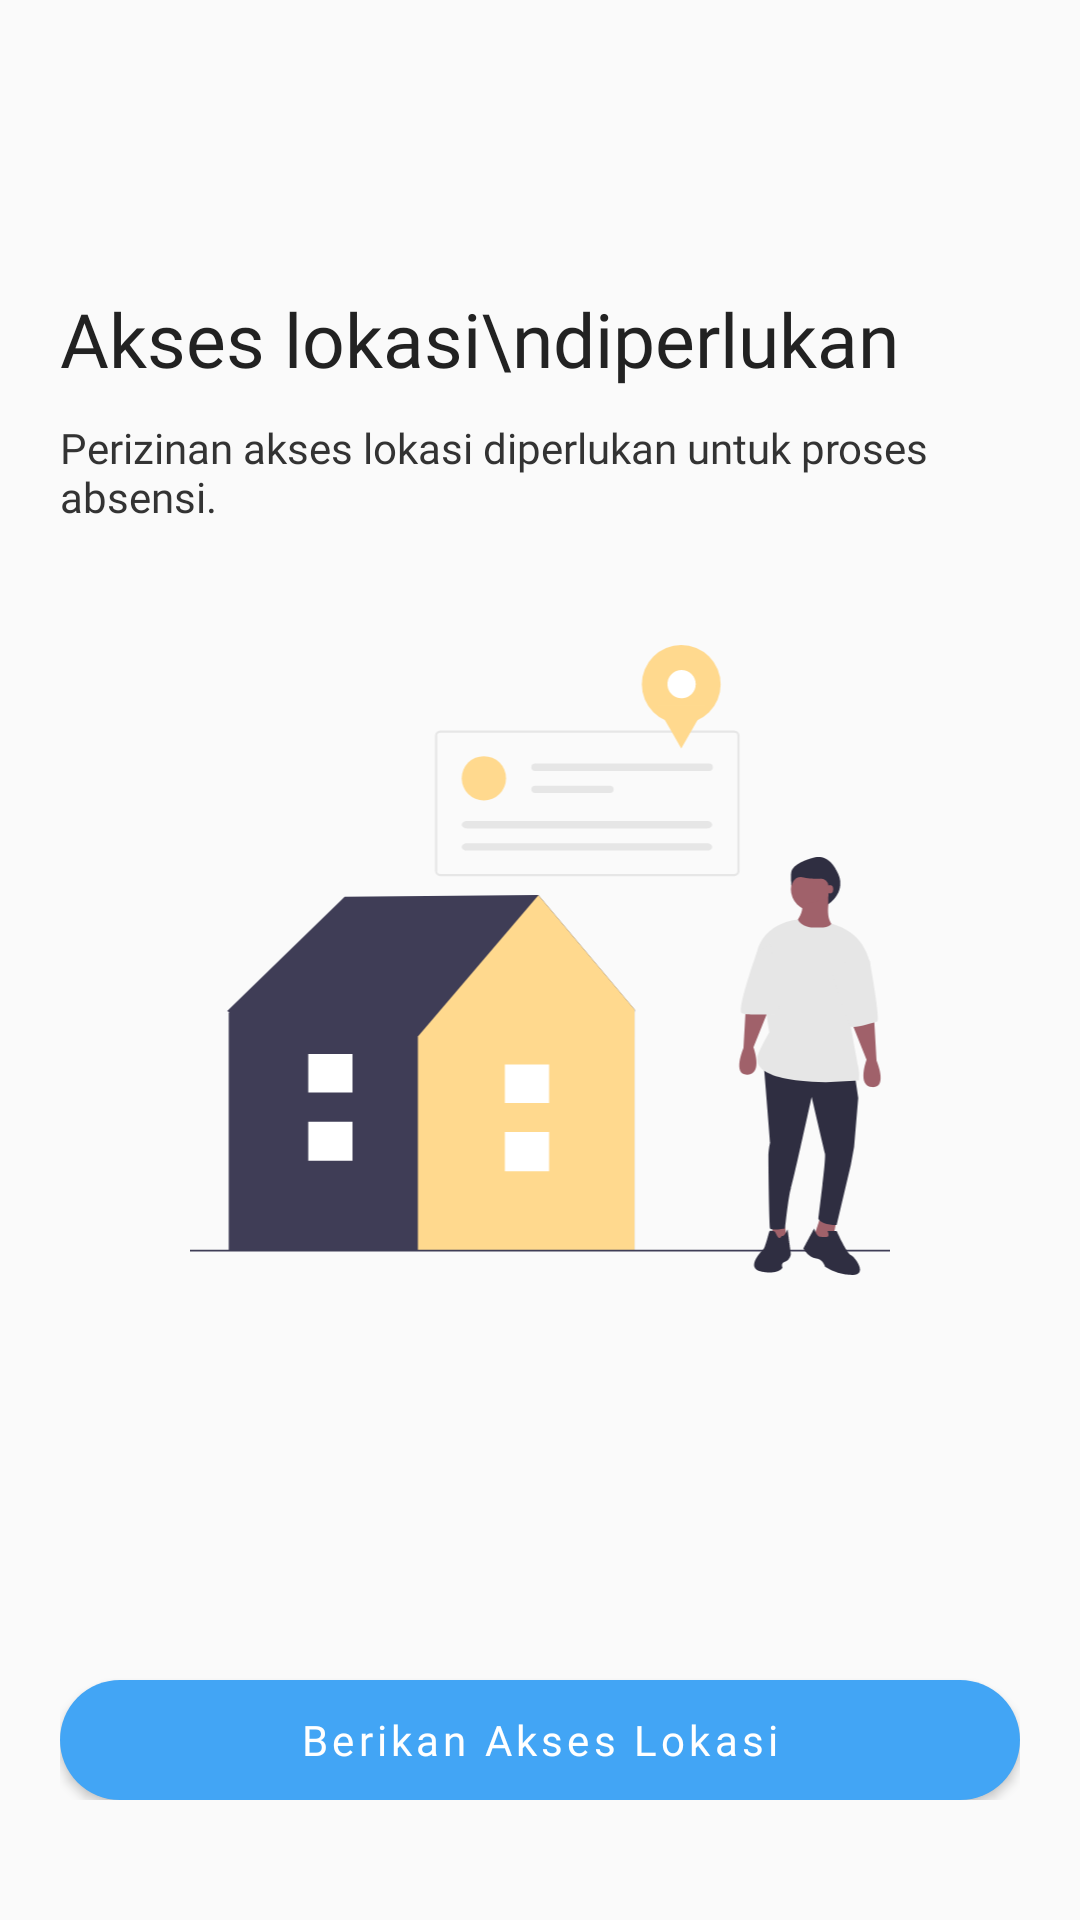

Write the Android layout XML for this screen, with the resource values it uses.
<!-- AndroidManifest.xml: application theme AppTheme -->
<!-- res/layout/layout_permission_location.xml -->
<?xml version="1.0" encoding="utf-8"?>
<androidx.constraintlayout.widget.ConstraintLayout xmlns:android="http://schemas.android.com/apk/res/android"
    android:layout_width="match_parent"
    android:layout_height="match_parent"
    android:paddingTop="40dp"
    android:paddingBottom="40dp"
    android:paddingStart="20dp"
    android:paddingEnd="20dp"
    xmlns:app="http://schemas.android.com/apk/res-auto">

    <androidx.constraintlayout.widget.Guideline
        android:id="@+id/guide_top"
        android:layout_width="wrap_content"
        android:layout_height="wrap_content"
        android:orientation="horizontal"
        app:layout_constraintGuide_percent="0.10"/>

    <TextView
        android:id="@+id/tv_title"
        android:layout_width="wrap_content"
        android:layout_height="wrap_content"
        android:text="Akses lokasi\ndiperlukan"
        android:textColor="@color/colorBlack02"
        android:textSize="25sp"
        android:fontFamily="@font/robotomedium"
        app:layout_constraintHorizontal_bias="0"
        app:layout_constraintTop_toBottomOf="@id/guide_top"
        app:layout_constraintStart_toStartOf="parent"
        app:layout_constraintEnd_toEndOf="parent"/>

    <TextView
        android:id="@+id/tv_subtitle"
        android:layout_width="0dp"
        android:layout_height="wrap_content"
        android:layout_marginTop="10dp"
        android:text="Perizinan akses lokasi diperlukan untuk proses absensi."
        android:textColor="@color/colorBlack03"
        android:fontFamily="@font/robotoregular"
        app:layout_constraintTop_toBottomOf="@id/tv_title"
        app:layout_constraintStart_toStartOf="parent"
        app:layout_constraintEnd_toEndOf="parent"/>

    <ImageView
        android:id="@+id/image_permission"
        android:layout_width="wrap_content"
        android:layout_height="250dp"
        android:layout_marginTop="20dp"
        android:padding="20dp"
        android:src="@drawable/ic_undraw_location_review"
        app:layout_constraintTop_toBottomOf="@id/tv_subtitle"
        app:layout_constraintStart_toStartOf="parent"
        app:layout_constraintEnd_toEndOf="parent"/>

    <Button
        android:layout_width="match_parent"
        android:layout_height="40dp"
        android:background="@drawable/btn_blue"
        android:text="Berikan Akses Lokasi"
        android:textAllCaps="false"
        android:textColor="@color/colorWhite"
        android:fontFamily="@font/robotomedium"
        android:letterSpacing="0.1"
        app:layout_constraintVertical_bias="1"
        app:layout_constraintTop_toBottomOf="@id/image_permission"
        app:layout_constraintBottom_toBottomOf="parent"
        app:layout_constraintStart_toStartOf="parent"
        app:layout_constraintEnd_toEndOf="parent"/>

</androidx.constraintlayout.widget.ConstraintLayout>
<!-- resources referenced by this layout -->
<resources>
  <color name="colorBlack02">#222222</color>
  <color name="colorBlack03">#333333</color>
  <color name="colorWhite">#ffffff</color>
  <!-- drawable btn_blue (drawable) -->
  <?xml version="1.0" encoding="utf-8"?>
  <shape xmlns:android="http://schemas.android.com/apk/res/android"
      android:padding="10dp"
      android:shape="rectangle" >
  
      <solid android:color="@color/colorBlue" />
  
      <corners
          android:radius="30dp"/>
  
  </shape>
  <!-- drawable ic_undraw_location_review: vector/xml drawable (drawable, 5310 chars, omitted) -->
  <style name="AppTheme" parent="Theme.AppCompat.Light.NoActionBar">
          
          <item name="colorPrimary">@color/colorPrimary</item>
          <item name="colorPrimaryDark">@color/colorPrimaryDark</item>
          <item name="colorAccent">@color/colorAccent</item>
          <item name="android:statusBarColor">@color/colorBlue</item>
          <item name="android:windowLightStatusBar" tools:ignore="NewApi">true</item>
      </style>
  <color name="colorBlue">#42a5f5</color>
  <color name="colorPrimary">#6200EE</color>
  <color name="colorPrimaryDark">#3700B3</color>
  <color name="colorAccent">#03DAC5</color>
</resources>
